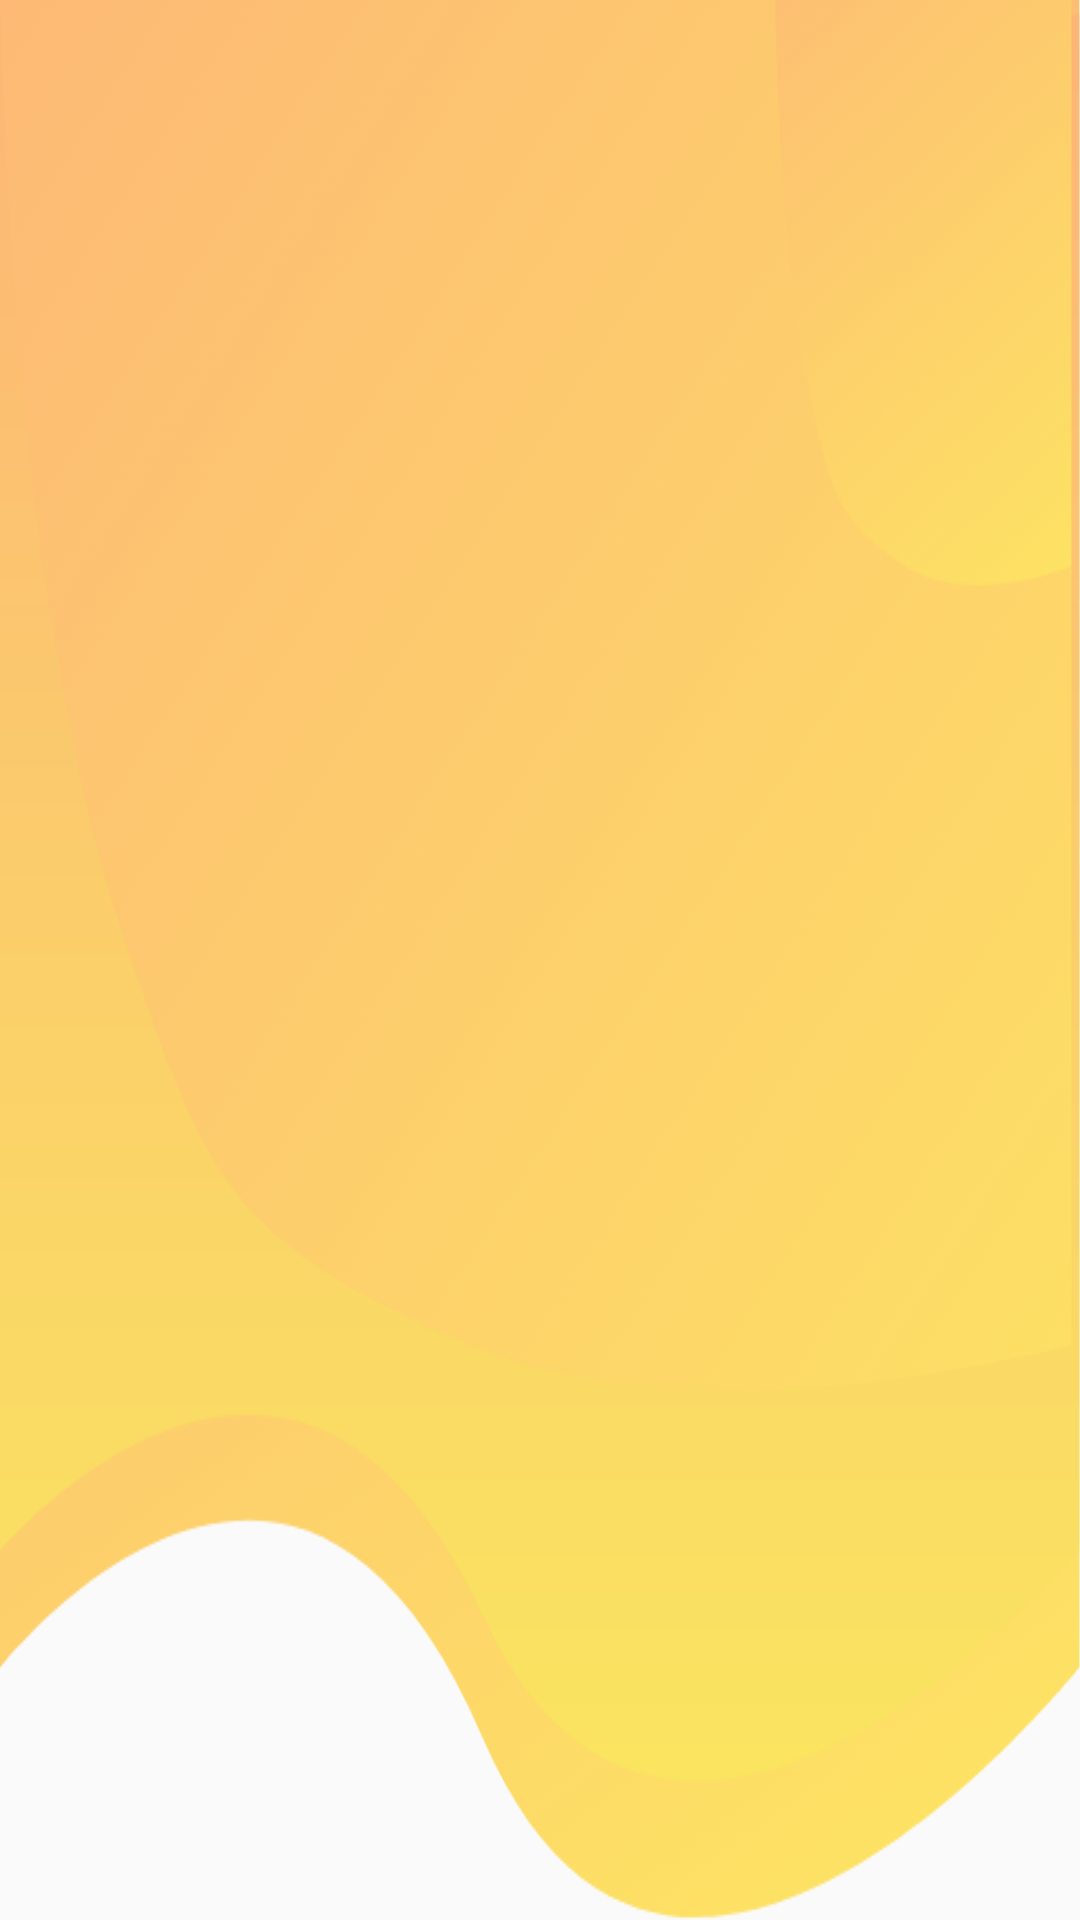

Reconstruct the res/layout file that produces this screen, plus the resources it refers to.
<!-- AndroidManifest.xml: application theme AppTheme.Tema -->
<!-- res/layout/activity_beranda.xml -->
<?xml version="1.0" encoding="utf-8"?>

<androidx.constraintlayout.widget.ConstraintLayout xmlns:android="http://schemas.android.com/apk/res/android"
    xmlns:app="http://schemas.android.com/apk/res-auto"
    xmlns:tools="http://schemas.android.com/tools"
    android:layout_width="match_parent"
    android:layout_height="match_parent"
    android:theme="@style/AppTheme.Tema"
    android:background="@drawable/bg_profil"
    tools:context=".Activity.berandaActivity">

    <androidx.viewpager.widget.ViewPager
        android:id="@+id/vp_main"
        android:layout_width="match_parent"
        android:layout_height="wrap_content"
        app:layout_constraintEnd_toEndOf="parent"
        tools:ignore="MissingConstraints">

        <com.google.android.material.tabs.TabLayout
            android:id="@+id/tab_main"
            app:tabIconTint="@color/cardview_light_background"
            android:layout_width="match_parent"
            android:layout_height="60dp"
            android:foregroundGravity="bottom"
            android:theme="@style/CustomTab"
            app:tabIndicator="@android:color/white"
            app:tabIndicatorColor="@android:color/white" />


    </androidx.viewpager.widget.ViewPager>

</androidx.constraintlayout.widget.ConstraintLayout>
<!-- resources referenced by this layout -->
<resources>
  <!-- drawable bg_profil: png bitmap (drawable-hdpi, 37188 bytes) -->
  <style name="AppTheme.Tema">
          <item name="android:windowDrawsSystemBarBackgrounds">true</item>
          <item name="android:statusBarColor">@color/myColor</item>
          <item name="windowActionBar">false</item>
          <item name="windowNoTitle">true</item>
          <item name="android:windowLightStatusBar">true</item>
      </style>
  <style name="CustomTab" parent="Widget.Design.TabLayout">
          <item name="tabIndicatorColor">@android:color/white</item>
          <item name="tabRippleColor">@color/colorPrimary</item>
          <item name="tabIndicatorHeight">3dp</item>
          <item name="tabBackground">@drawable/bg_tab_layout</item>
          <item name="tabSelectedTextColor">@color/cardview_light_background</item>
          <item name="tabTextAppearance">@color/cardview_light_background</item>
          <item name="tabIndicatorGravity">@android:integer/config_shortAnimTime</item>
          <item name="tabIconTint">@color/cardview_light_background</item>
  
  
      </style>
  <color name="myColor">#FDB677</color>
  <color name="colorPrimary">#0CA9D8</color>
  <!-- drawable bg_tab_layout: png bitmap (drawable-hdpi, 21824 bytes) -->
</resources>
